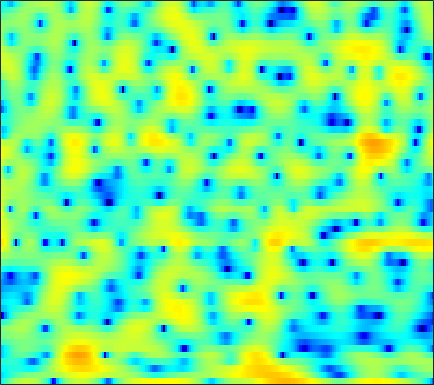

Data behind this chart, as committed beside it:
-7.2045, -5.3976, -3.45, -1.9084, -0.93455, 0.16782, 1.0732, 1.6359, 2.2489, 2.713, 3.0376, 3.1901, 3.2738, 3.1987, 3.0375, 2.6793, 2.15, 1.6191, 0.70204, -0.52661, -2.1783, -3.8287, -6.8877, -11.917
-8.537, -7.724, -6.645, -5.61, -4.877, -3.986, -3.195, -2.669, -2.05, -1.517, -1.071, -0.7872, -0.4624, -0.1968, -0.03108, 0.1522, 0.2928, 0.3751, 0.4633, 0.5372, 0.6106, 0.6755, 0.7929, 0.9705
-6.968, -6.486, -5.925, -5.461, -5.186, -4.934, -4.823, -4.829, -4.944, -5.192, -5.542, -5.846, -6.244, -6.5, -6.501, -6.162, -5.428, -4.689, -3.569, -2.395, -1.244, -0.4156, 0.6298, 1.606
-5.189, -4.906, -4.565, -4.285, -4.136, -4.062, -4.17, -4.383, -4.868, -5.627, -6.752, -7.88, -9.841, -12.28, -14.07, -14.71, -12.56, -10.47, -7.946, -5.827, -3.991, -2.731, -1.157, 0.3219
-9.328, -8.304, -6.678, -5.136, -4.147, -3.1, -2.35, -1.972, -1.675, -1.611, -1.768, -2.005, -2.432, -2.952, -3.394, -4.056, -4.829, -5.545, -6.825, -8.689, -11.18, -12.39, -10.04, -5.796
-9.117, -8.117, -6.489, -4.93, -3.902, -2.763, -1.866, -1.342, -0.8211, -0.4942, -0.3419, -0.3231, -0.4063, -0.6045, -0.8251, -1.204, -1.663, -2.054, -2.614, -3.139, -3.468, -3.457, -2.965, -1.932
-3.124, -2.886, -2.498, -2.058, -1.72, -1.296, -0.9225, -0.6866, -0.4443, -0.29, -0.2173, -0.2124, -0.2749, -0.4087, -0.5431, -0.7434, -0.949, -1.091, -1.228, -1.277, -1.211, -1.067, -0.7399, -0.2718
-0.75, -0.5466, -0.2702, 0.01202, 0.2172, 0.4684, 0.6851, 0.8089, 0.9097, 0.9275, 0.8565, 0.7379, 0.4815, 0.1138, -0.2296, -0.766, -1.377, -1.855, -2.443, -2.881, -3.048, -2.949, -2.516, -1.821
-0.3321, -0.09843, 0.2578, 0.6568, 0.961, 1.352, 1.704, 1.921, 2.13, 2.224, 2.179, 2.034, 1.683, 1.129, 0.5481, -0.4999, -1.952, -3.404, -6.075, -10.2, -16.6, -15.99, -9.609, -5.561
-5.1, -4.726, -3.84, -2.726, -1.882, -0.8308, 0.07067, 0.6283, 1.227, 1.656, 1.911, 1.988, 1.952, 1.743, 1.458, 0.9073, 0.1668, -0.5074, -1.51, -2.439, -2.968, -2.909, -2.24, -1.218
-42.36, -19.41, -12.38, -8.569, -6.609, -4.648, -3.206, -2.379, -1.518, -0.8747, -0.3834, -0.08797, 0.2377, 0.4892, 0.6389, 0.8087, 0.9539, 1.044, 1.157, 1.296, 1.467, 1.618, 1.843, 2.057
-9.684, -9.363, -8.502, -7.431, -6.654, -5.743, -5.055, -4.679, -4.347, -4.171, -4.047, -3.904, -3.573, -3.018, -2.438, -1.53, -0.577, 0.1245, 0.998, 1.763, 2.405, 2.804, 3.215, 3.475
-7.788, -7.479, -7.05, -6.653, -6.425, -6.279, -6.404, -6.684, -7.414, -8.674, -10.66, -12.69, -15.01, -13.16, -10.15, -6.568, -3.792, -2.112, -0.2713, 1.192, 2.359, 3.059, 3.776, 4.259
-9.961, -9.238, -8.514, -8.04, -7.811, -7.692, -7.795, -8.046, -8.65, -9.543, -10.74, -11.68, -12.3, -11.41, -9.764, -7.209, -4.832, -3.231, -1.349, 0.251, 1.604, 2.462, 3.401, 4.108
-11.66, -11.11, -10.62, -10.33, -10.15, -9.925, -9.647, -9.486, -9.314, -9.188, -9.083, -8.972, -8.727, -8.249, -7.647, -6.63, -5.381, -4.299, -2.771, -1.23, 0.2599, 1.278, 2.476, 3.461
-11.58, -12.27, -13.51, -14.8, -15.42, -15.1, -13.74, -12.56, -11.2, -10.3, -9.82, -9.734, -9.964, -10.51, -11.1, -11.63, -10.9, -9.321, -6.61, -3.935, -1.612, -0.1198, 1.567, 2.929
-9.615, -10.96, -13.47, -17.11, -19.98, -18.92, -14.89, -12.66, -10.58, -9.319, -8.737, -8.709, -9.235, -10.58, -12.32, -15.26, -15.75, -12.54, -8.119, -4.67, -2.018, -0.4112, 1.345, 2.743
-5.096, -5.519, -6.136, -6.664, -6.885, -6.921, -6.62, -6.25, -5.736, -5.296, -5.003, -4.901, -4.9, -4.979, -4.969, -4.843, -4.421, -3.828, -2.769, -1.546, -0.332, 0.534, 1.581, 2.492
-1.27, -1.363, -1.555, -1.762, -1.889, -1.998, -2.058, -2.037, -1.976, -1.895, -1.807, -1.744, -1.667, -1.574, -1.487, -1.379, -1.171, -0.9767, -0.6565, -0.2682, 0.1538, 0.495, 0.9479, 1.387
1.945, 1.797, 1.498, 1.116, 0.7938, 0.4142, 0.1007, -0.07355, -0.1851, -0.1779, -0.1071, -0.03569, 0.04078, 0.05065, -0.02289, -0.1586, -0.3392, -0.5243, -0.7811, -1.001, -1.116, -1.124, -1.043, -0.8801
5.32, 4.874, 4.043, 2.95, 1.985, 0.606, -0.5526, -1.074, -1.075, -0.5153, 0.2168, 0.6778, 1.081, 1.173, 1.028, 0.578, -0.2849, -1.14, -2.519, -3.994, -5.088, -5.384, -5.06, -4.485
7.765, 7.049, 5.678, 3.733, 1.738, -2.139, -9.187, -27.97, -9.127, -3.382, -0.5477, 0.6989, 1.609, 1.895, 1.772, 1.064, -0.2715, -1.725, -4.601, -9.407, -19.65, -18.28, -10.46, -7.394
6.577, 5.96, 4.882, 3.545, 2.39, 0.7447, -0.6872, -1.37, -1.5, -1.03, -0.4267, -0.06809, 0.1991, 0.1747, -0.03657, -0.6136, -1.39, -2.182, -3.356, -4.53, -5.319, -5.62, -5.566, -5.314
5.383, 4.896, 4.149, 3.302, 2.667, 1.849, 1.12, 0.6864, 0.1999, -0.1763, -0.508, -0.7532, -1.11, -1.537, -1.904, -2.316, -2.756, -3.037, -3.328, -3.483, -3.567, -3.551, -3.464, -3.33
5.213, 4.593, 3.723, 2.867, 2.289, 1.653, 1.127, 0.8043, 0.3647, -0.1133, -0.7038, -1.254, -2.147, -3.178, -3.977, -4.822, -5.271, -5.126, -4.585, -3.829, -3.106, -2.579, -2.017, -1.589
5.554, 4.323, 2.494, 0.7658, -0.1836, -0.5914, -0.241, 0.1376, 0.5332, 0.5628, 0.1493, -0.513, -1.961, -4.216, -6.791, -12.52, -18.12, -12.38, -7.026, -3.926, -1.938, -0.894, 0.05195, 0.6171
5.393, 3.465, -0.1872, -6.422, -17.07, -9.618, -3.343, -1.003, 0.7772, 1.592, 1.713, 1.442, 0.628, -0.6397, -1.781, -3.144, -3.769, -3.294, -2.056, -0.7136, 0.4249, 1.018, 1.52, 1.682
4.412, 3.403, 1.934, 0.6086, -0.07823, -0.3336, 0.02987, 0.4677, 0.9945, 1.311, 1.385, 1.288, 0.996, 0.5549, 0.2341, -0.216, -0.472, -0.5793, -0.5636, -0.4617, -0.3594, -0.3454, -0.4348, -0.7246
3.88, 3.476, 2.917, 2.405, 2.091, 1.789, 1.623, 1.543, 1.45, 1.335, 1.162, 0.9631, 0.6304, 0.2222, -0.1237, -0.6214, -1.067, -1.419, -1.792, -2.086, -2.343, -2.475, -2.653, -2.89
3.722, 3.458, 3.107, 2.772, 2.574, 2.351, 2.18, 2.06, 1.893, 1.686, 1.392, 1.1, 0.5977, -0.02243, -0.5991, -1.417, -2.381, -3.098, -4.02, -4.75, -5.143, -5.165, -4.941, -4.53
3.532, 3.053, 2.48, 2.099, 1.956, 1.957, 2.07, 2.184, 2.289, 2.257, 2.051, 1.777, 1.202, 0.3699, -0.4222, -1.806, -3.564, -5.198, -7.913, -11.02, -12.59, -11.55, -8.858, -6.445
2.327, 0.8031, -1.29, -2.461, -2.199, -0.8264, 0.6592, 1.553, 2.383, 2.821, 2.918, 2.769, 2.306, 1.509, 0.7059, -0.7193, -2.56, -4.304, -7.175, -10.6, -12.46, -11.22, -8.239, -5.563
1.628, -0.8767, -5.757, -10.71, -7.858, -3.228, -0.394, 0.9398, 2.044, 2.642, 2.828, 2.725, 2.371, 1.74, 1.101, 0.1271, -1.135, -2.07, -3.393, -4.553, -5.271, -5.528, -5.274, -4.445
4.015, 3.094, 1.95, 1.226, 0.9874, 1.11, 1.393, 1.591, 1.696, 1.652, 1.412, 1.146, 0.6839, 0.1321, -0.3512, -1.111, -2.002, -2.794, -4.019, -5.4, -7.091, -8.439, -10.06, -10.53
5.433, 4.951, 4.325, 3.72, 3.311, 2.741, 2.121, 1.596, 0.8067, -0.1757, -1.202, -1.878, -2.615, -2.993, -3.127, -3.39, -3.678, -4.237, -5.192, -6.666, -8.734, -10.88, -14.97, -17.95
5.561, 5.175, 4.685, 4.161, 3.759, 3.079, 2.203, 1.315, -0.2817, -2.524, -5.685, -8.792, -11.71, -9.577, -7.377, -5.335, -4.455, -4.201, -4.548, -5.427, -6.594, -7.58, -8.418, -8.556
3.473, 3.062, 2.786, 2.803, 2.821, 2.791, 2.483, 1.976, 0.8642, -0.8281, -3.179, -5.107, -6.667, -5.628, -4.274, -2.674, -1.95, -1.748, -2.161, -3.228, -5.143, -7.128, -11.27, -15.39
-5.954, -7.891, -6.314, -3.213, -1.448, 0.1789, 1.107, 1.489, 1.647, 1.478, 1.18, 0.9275, 0.7476, 0.7423, 0.8388, 0.9329, 0.9269, 0.6782, 0.158, -0.7602, -2.075, -3.382, -5.124, -5.995
-8.226, -9.462, -8.382, -5.843, -4.07, -2.28, -0.9708, -0.2502, 0.4384, 0.8977, 1.186, 1.323, 1.456, 1.53, 1.575, 1.545, 1.48, 1.338, 1.054, 0.6659, 0.2101, -0.13, -0.4782, -0.6189
-4.823, -4.99, -4.801, -4.164, -3.502, -2.566, -1.654, -1.053, -0.3805, 0.1669, 0.5839, 0.8373, 1.088, 1.277, 1.393, 1.505, 1.571, 1.617, 1.58, 1.5, 1.37, 1.266, 1.072, 0.8803
-6.036, -6.024, -5.457, -4.548, -3.795, -2.785, -1.882, -1.309, -0.6978, -0.215, 0.1244, 0.3373, 0.554, 0.7863, 0.9574, 1.23, 1.468, 1.692, 1.935, 2.122, 2.226, 2.245, 2.144, 1.908
-14.82, -13.03, -9.135, -6.219, -4.581, -2.963, -1.833, -1.255, -0.7669, -0.5951, -0.631, -0.7603, -0.9065, -0.9234, -0.7604, -0.2734, 0.4549, 1.006, 1.78, 2.423, 2.895, 3.099, 3.217, 3.083
-10.24, -9.442, -7.009, -4.647, -3.307, -1.946, -1.111, -0.7934, -0.7668, -1.258, -2.26, -3.414, -5.391, -7.363, -7.561, -5.647, -2.907, -1.19, 0.6789, 2.053, 3.03, 3.522, 3.906, 3.986
-4.034, -3.658, -2.861, -1.95, -1.308, -0.6481, -0.3064, -0.279, -0.6463, -1.474, -2.926, -4.461, -7.49, -11.42, -12.28, -8.563, -4.699, -2.547, -0.3667, 1.245, 2.402, 3.044, 3.564, 3.792
-4.53, -3.388, -2.076, -1.033, -0.388, 0.1591, 0.41, 0.3731, 0.04311, -0.5827, -1.448, -2.199, -3.168, -3.835, -3.959, -3.567, -2.655, -1.772, -0.6197, 0.5145, 1.466, 2.058, 2.616, 2.905
-5.451, -3.24, -1.166, 0.2261, 0.9049, 1.459, 1.634, 1.53, 1.138, 0.4538, -0.453, -1.257, -2.324, -3.244, -3.744, -3.937, -3.644, -2.984, -1.901, -0.7453, 0.3535, 1.027, 1.757, 2.183
-0.6756, 0.4212, 1.636, 2.51, 2.916, 3.167, 3.051, 2.75, 2.033, 0.9608, -0.5049, -1.864, -4.121, -6.947, -9.421, -11.96, -10.71, -8.513, -5.52, -3.187, -1.348, -0.3031, 0.7647, 1.427
2.679, 3.137, 3.622, 3.921, 4.014, 3.896, 3.505, 3.012, 2.062, 0.7321, -0.9969, -2.636, -5.309, -8.722, -11.66, -14.77, -13.86, -11.51, -8.313, -5.653, -3.494, -2.145, -0.82, 0.05899
3.827, 4.026, 4.157, 4.13, 4.019, 3.692, 3.184, 2.641, 1.722, 0.4899, -1.044, -2.443, -4.595, -7.1, -9.09, -11.68, -13.51, -13.46, -10.96, -7.918, -5.245, -3.586, -1.977, -0.8901
4.024, 3.955, 3.756, 3.47, 3.2, 2.802, 2.336, 1.946, 1.294, 0.4697, -0.6427, -1.625, -3.32, -5.503, -7.56, -11.24, -16.22, -16.6, -11.62, -7.506, -4.649, -3.025, -1.465, -0.4254
3.304, 2.769, 1.946, 1.121, 0.5868, 0.1578, 0.02814, 0.06747, 0.12, 0.0786, -0.1666, -0.5116, -1.173, -2.012, -2.694, -3.482, -3.978, -3.985, -3.368, -2.363, -1.263, -0.4888, 0.3907, 0.9985
1.783, 0.4889, -1.761, -4.668, -6.873, -7.83, -5.787, -4.021, -2.158, -0.9472, -0.1973, 0.07243, 0.222, 0.1808, 0.06676, -0.0809, -0.1006, -0.05401, 0.1629, 0.5345, 1.002, 1.347, 1.782, 2.103
0.9282, -0.454, -2.886, -6.189, -9.042, -10.25, -7.173, -4.887, -2.625, -1.149, -0.2281, 0.2019, 0.4816, 0.519, 0.4445, 0.2569, 0.09608, 0.06239, 0.111, 0.3479, 0.7456, 1.098, 1.564, 1.972
1.176, 0.5162, -0.3929, -1.215, -1.633, -1.813, -1.522, -1.121, -0.4928, 0.04444, 0.3676, 0.4693, 0.3383, -0.07191, -0.5414, -1.367, -2.361, -3.013, -3.431, -3.086, -2.111, -1.191, -0.03777, 0.9058
0.6541, 0.5553, 0.4596, 0.4143, 0.4274, 0.5213, 0.6822, 0.8499, 1.047, 1.184, 1.173, 1.002, 0.5345, -0.3104, -1.28, -3.169, -6.164, -9.776, -18.22, -12.88, -6.689, -3.909, -1.435, 0.1756
-1.964, -1.466, -0.9298, -0.4978, -0.2241, 0.1461, 0.517, 0.8015, 1.131, 1.368, 1.467, 1.398, 1.107, 0.5212, -0.1558, -1.378, -2.93, -4.144, -5.137, -4.608, -2.991, -1.688, -0.2016, 0.8682
-5.635, -4.636, -3.898, -3.498, -3.226, -2.734, -2.008, -1.394, -0.5342, 0.2016, 0.7559, 1.059, 1.257, 1.263, 1.173, 0.9508, 0.7036, 0.5358, 0.4946, 0.6653, 1.017, 1.318, 1.693, 1.927
-5.448, -5.675, -6.676, -8.443, -9.817, -9.949, -7.543, -5.505, -3.251, -1.609, -0.4633, 0.1585, 0.7372, 1.129, 1.355, 1.597, 1.817, 1.991, 2.208, 2.423, 2.604, 2.693, 2.696, 2.539
